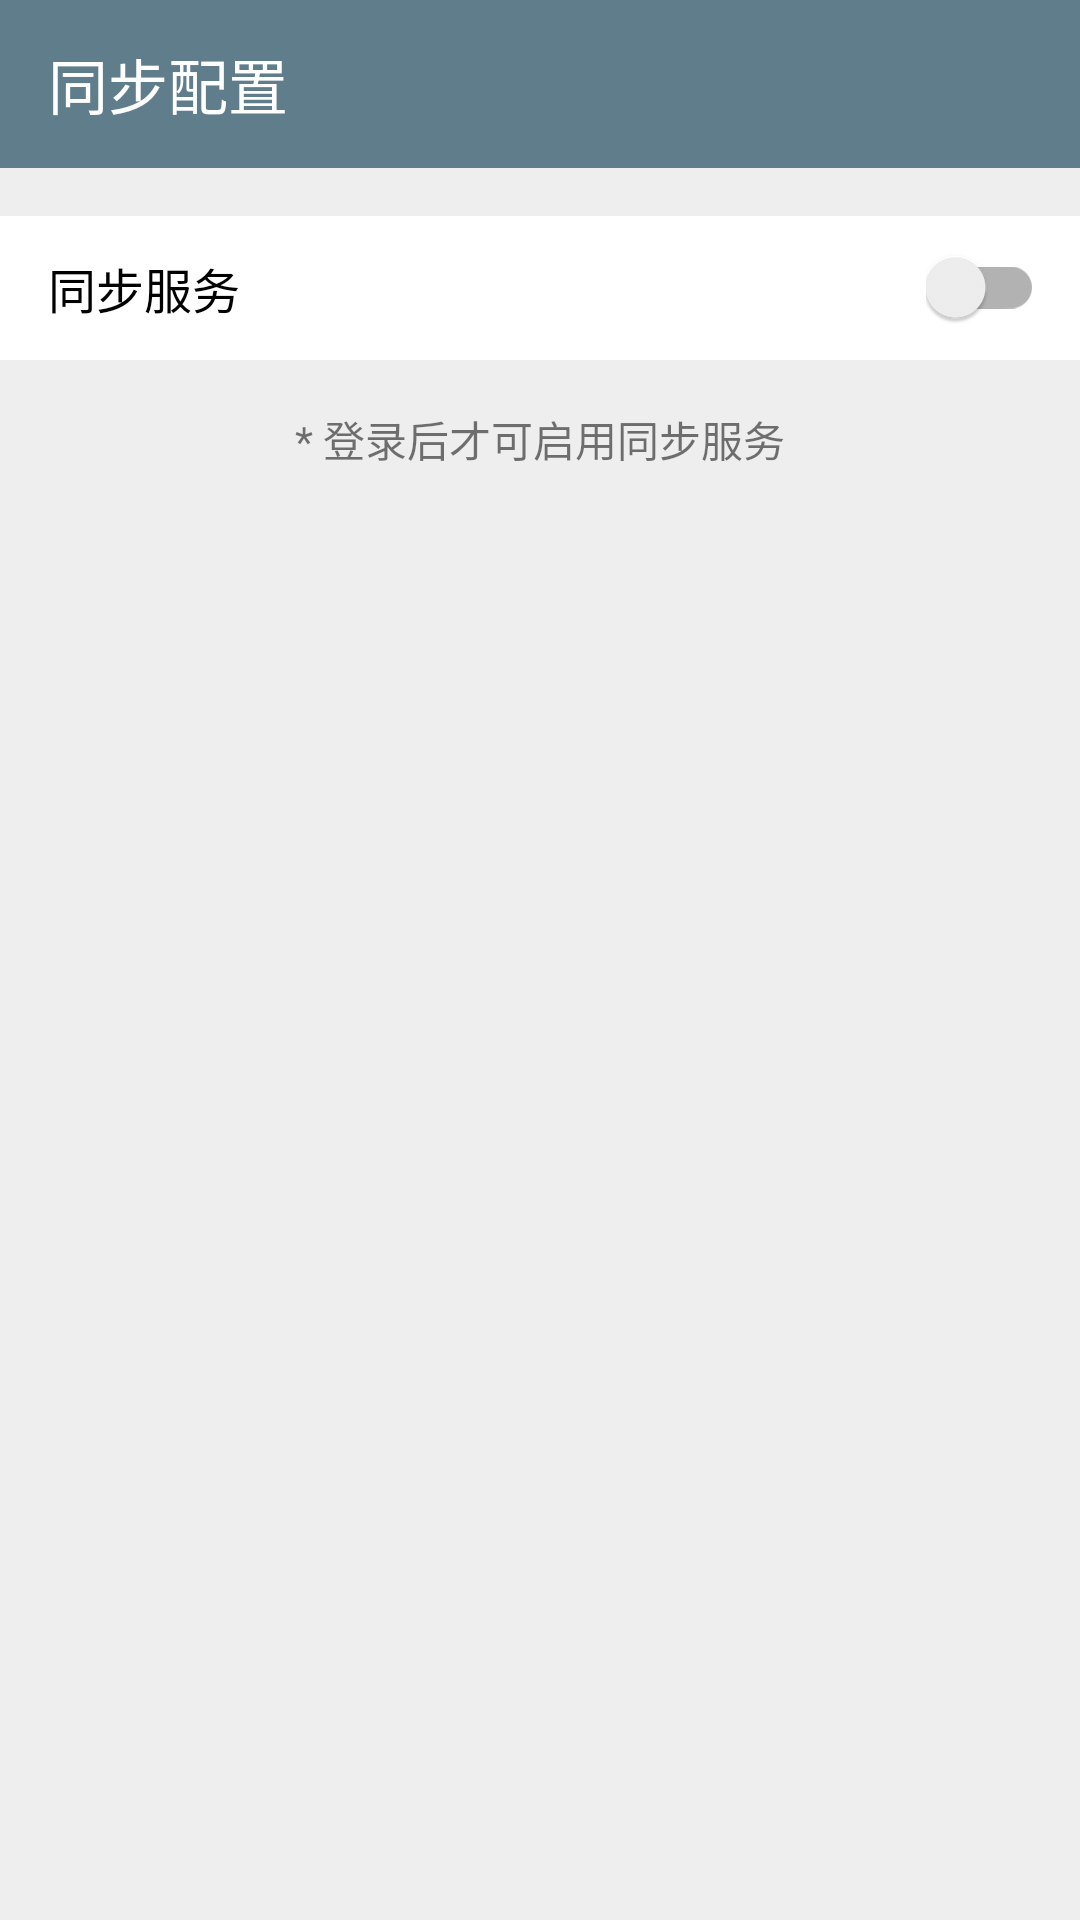

Android layout source for this screen:
<!-- AndroidManifest.xml: application theme AppTheme -->
<!-- res/layout/a_sync.xml -->
<?xml version="1.0" encoding="utf-8"?>
<LinearLayout xmlns:android="http://schemas.android.com/apk/res/android"
    xmlns:app="http://schemas.android.com/apk/res-auto"
    android:layout_width="match_parent"
    android:layout_height="match_parent"
    android:background="@color/bgGray"
    android:orientation="vertical">

    <android.support.v7.widget.Toolbar
        android:id="@+id/toolbar"
        style="@style/customToolbar"
        app:navigationIcon="@drawable/ic_arrow_back_white"
        app:title="@string/sync_config"
        app:titleTextColor="@color/white" />

    <LinearLayout
        style="@style/ListItem"
        android:layout_marginTop="16dp"
        android:background="@color/white"
        android:gravity="center_vertical"
        android:orientation="horizontal">

        <TextView
            android:layout_width="0dp"
            android:layout_height="wrap_content"
            android:layout_weight="1"
            android:text="@string/sync_service"
            android:textColor="@color/textBlack"
            android:textSize="16dp" />

        <android.support.v7.widget.SwitchCompat
            android:id="@+id/switch_sync"
            android:layout_width="wrap_content"
            android:layout_height="wrap_content" />

    </LinearLayout>

    <TextView
        android:id="@+id/tv_message"
        android:layout_width="wrap_content"
        android:layout_height="wrap_content"
        android:layout_gravity="center_horizontal"
        android:layout_marginTop="16dp"
        android:text="* 登录后才可启用同步服务" />
</LinearLayout>
<!-- resources referenced by this layout -->
<resources>
  <color name="bgGray">#ffeeeeee</color>
  <color name="textBlack">@color/black</color>
  <color name="white">@android:color/white</color>
  <string name="sync_config">同步配置</string>
  <string name="sync_service">同步服务</string>
  <style name="ListItem">
          <item name="android:layout_width">match_parent</item>
          <item name="android:layout_height">@dimen/list_item_size</item>
          <item name="android:paddingLeft">16dp</item>
          <item name="android:paddingRight">12dp</item>
      </style>
  <style name="customToolbar">
          <item name="android:background">@color/colorPrimary</item>
          <item name="android:layout_width">match_parent</item>
          <item name="android:layout_height">?attr/actionBarSize</item>
      </style>
  <style name="AppTheme" parent="Theme.AppCompat.Light.NoActionBar">
          
          <item name="colorPrimary">@color/colorPrimary</item>
          <item name="colorPrimaryDark">@color/colorPrimaryDark</item>
          <item name="colorAccent">@color/colorPrimary</item>
          <item name="android:actionMenuTextColor">@color/textBlack</item>
      </style>
  <color name="black">@android:color/black</color>
  <dimen name="list_item_size">48dp</dimen>
  <color name="colorPrimary">#607D8B</color>
  <color name="colorPrimaryDark">#546E7A</color>
</resources>
